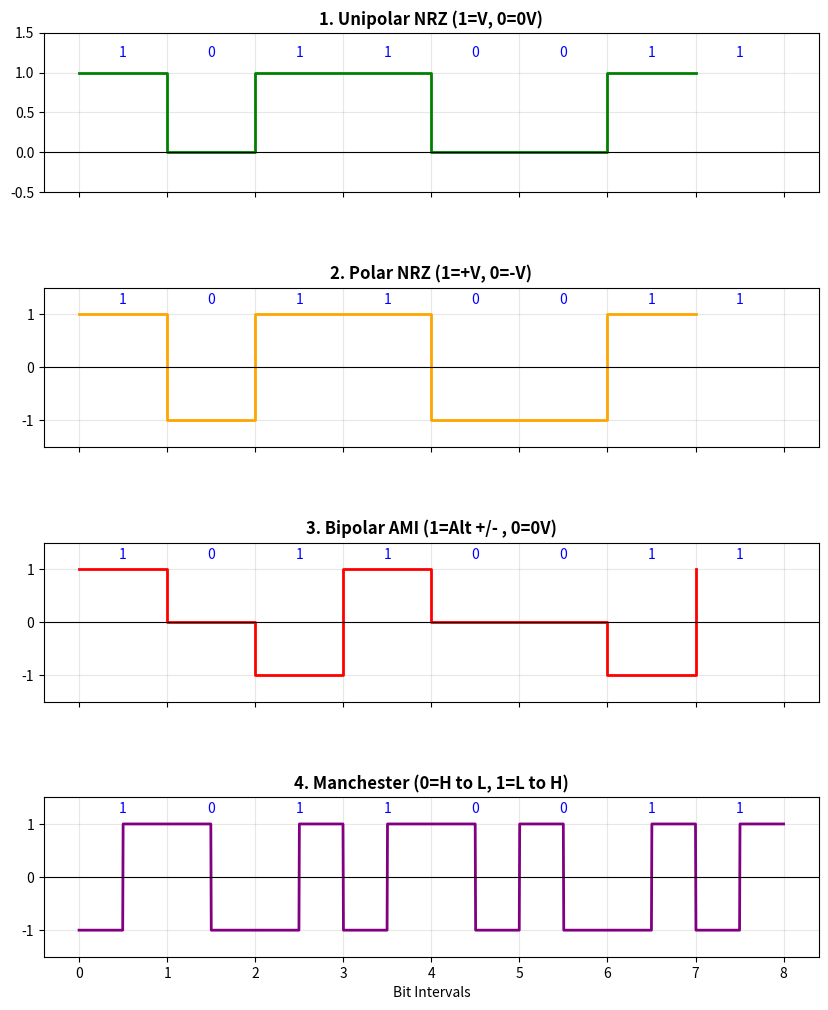

Write Python code to recreate this figure.
import numpy as np
import matplotlib.pyplot as plt

# --- 1. ข้อมูลบิตตัวอย่าง (คุณสามารถเปลี่ยนเลขในนี้เพื่อโชว์เคสต่างๆ ได้) ---
bits = np.array([1, 0, 1, 1, 0, 0, 1, 1])
t = np.arange(len(bits))

# --- 2. คำนวณรูปแบบ Line Coding ต่างๆ ---

# Unipolar NRZ: 1 -> V, 0 -> 0
unipolar_nrz = bits

# Polar NRZ: 1 -> V, 0 -> -V
polar_nrz = np.where(bits == 1, 1, -1)

# Bipolar AMI: 0 -> 0, 1 -> สลับบวก/ลบ
bipolar_ami = np.zeros(len(bits))
last_one = -1
for i in range(len(bits)):
    if bits[i] == 1:
        last_one *= -1
        bipolar_ami[i] = last_one

# Manchester: 0 -> High to Low, 1 -> Low to High
# (สร้างข้อมูลละเอียดขึ้นเพื่อให้เห็นจุดเปลี่ยนกลางคาบ)
t_manchester = np.linspace(0, len(bits), len(bits) * 200)
manchester = []
for bit in bits:
    if bit == 1:
        # Low then High
        manchester.extend([-1] * 100 + [1] * 100)
    else:
        # High then Low
        manchester.extend([1] * 100 + [-1] * 100)

# --- 3. การสร้างกราฟ ---
fig, axs = plt.subplots(4, 1, figsize=(10, 12), sharex=True)
plt.subplots_adjust(hspace=0.6)

# ฟังก์ชันช่วยวาดกราฟแบบ Step
def plot_step(ax, data, title, color, ylim=(-1.5, 1.5)):
    ax.step(np.arange(len(data)), data, where='post', color=color, linewidth=2)
    ax.set_title(title, fontsize=12, fontweight='bold')
    ax.set_ylim(ylim)
    ax.grid(True, alpha=0.3)
    ax.axhline(0, color='black', linewidth=0.8)
    # แสดงเลขบิตกำกับด้านบน
    for i, bit in enumerate(bits):
        ax.text(i + 0.5, ylim[1]-0.3, str(bit), ha='center', fontsize=10, color='blue')

# วาดแต่ละแบบ
plot_step(axs[0], unipolar_nrz, "1. Unipolar NRZ (1=V, 0=0V)", "green", (-0.5, 1.5))
plot_step(axs[1], polar_nrz, "2. Polar NRZ (1=+V, 0=-V)", "orange")
plot_step(axs[2], bipolar_ami, "3. Bipolar AMI (1=Alt +/- , 0=0V)", "red")

# สำหรับ Manchester ต้องใช้ plot ธรรมดาเพราะมีความละเอียดสูงกว่า
axs[3].plot(t_manchester, manchester, color='purple', linewidth=2)
axs[3].set_title("4. Manchester (0=H to L, 1=L to H)", fontsize=12, fontweight='bold')
axs[3].set_ylim(-1.5, 1.5)
axs[3].grid(True, alpha=0.3)
axs[3].axhline(0, color='black', linewidth=0.8)
for i, bit in enumerate(bits):
    axs[3].text(i + 0.5, 1.2, str(bit), ha='center', fontsize=10, color='blue')

plt.xlabel("Bit Intervals", fontsize=10)
print(f"แสดงกราฟสำหรับบิตชุดนี้: {bits.tolist()}")
plt.show()
